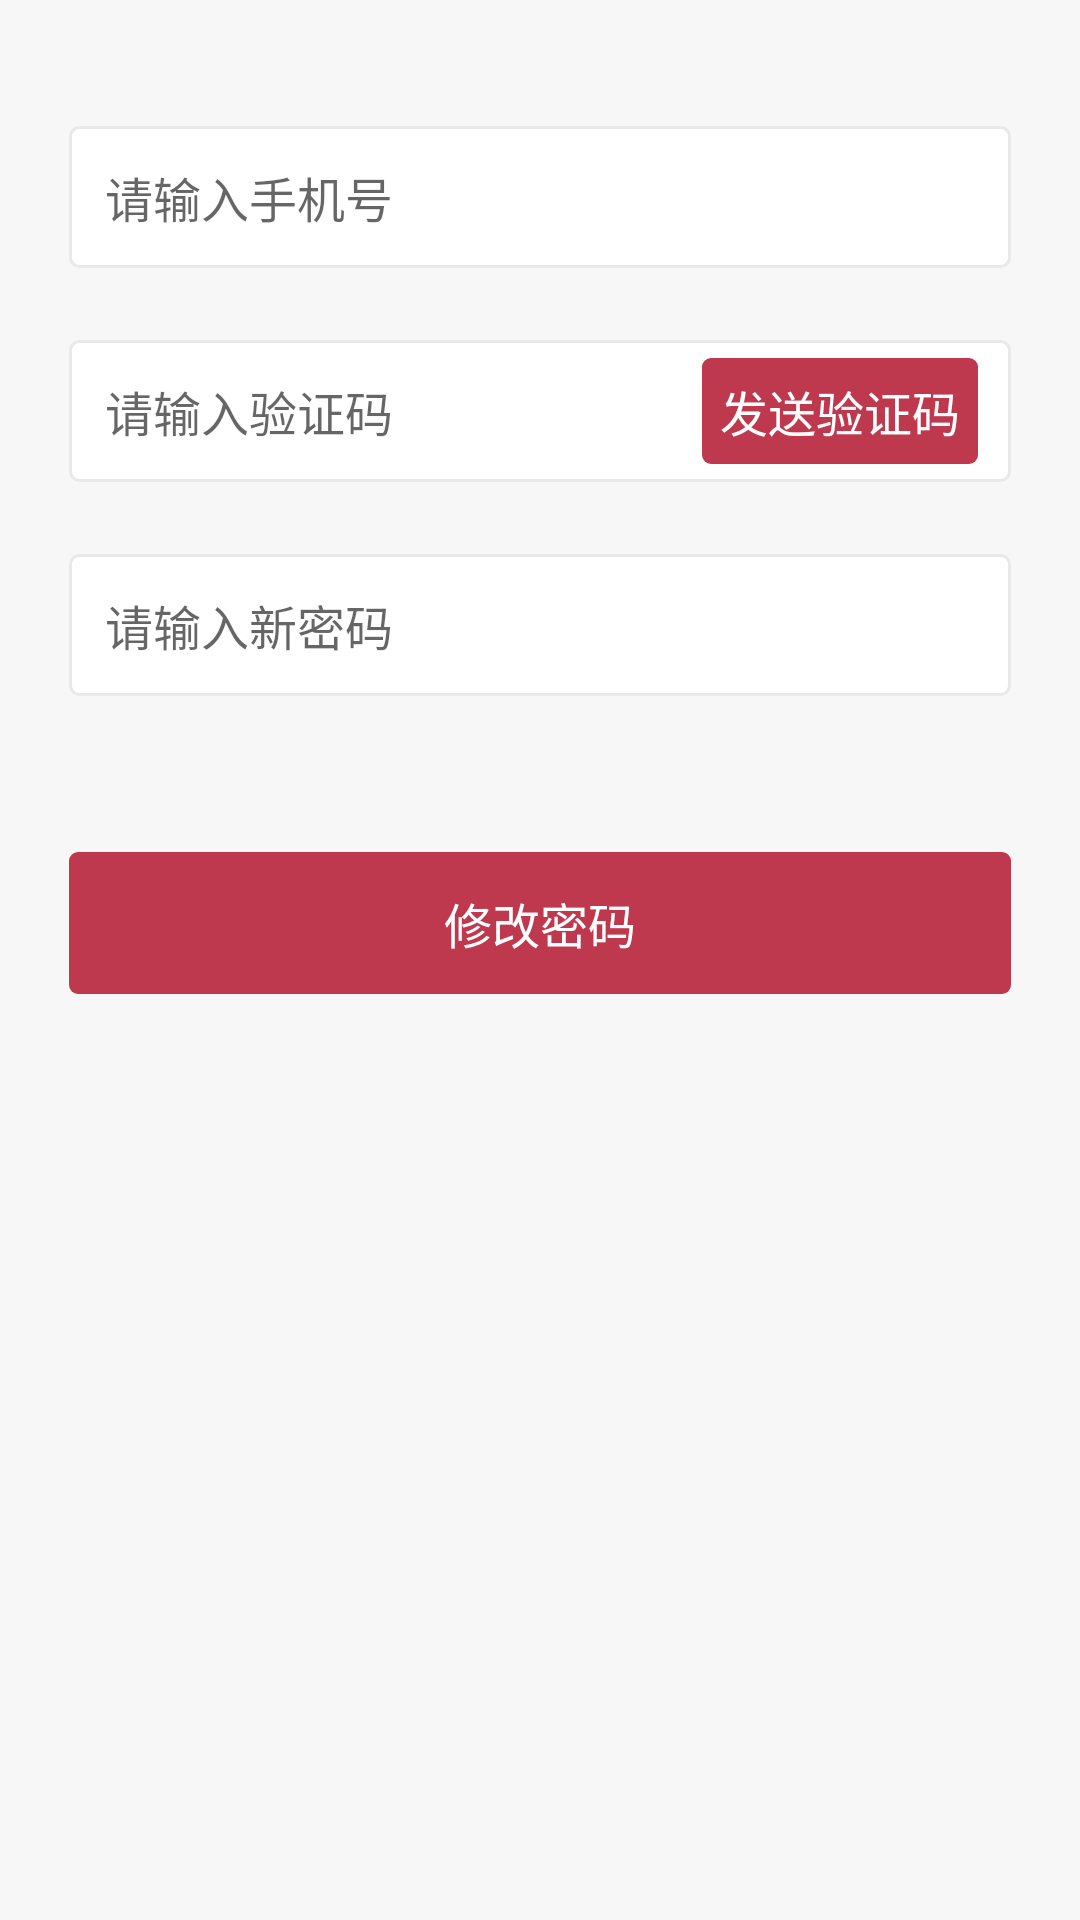

Reconstruct the res/layout file that produces this screen, plus the resources it refers to.
<!-- AndroidManifest.xml: application theme Theme.Printer -->
<!-- res/layout/fragment_forget_pwd.xml -->
<?xml version="1.0" encoding="utf-8"?>

<LinearLayout xmlns:android="http://schemas.android.com/apk/res/android" android:orientation="vertical"
              android:tag="layout/forget_pwd_activity_0" android:fitsSystemWindows="true"
              android:layout_width="match_parent" android:layout_height="match_parent">
    <ScrollView android:background="@color/user_interface_bg_color" android:layout_width="match_parent"
                android:layout_height="match_parent" android:overScrollMode="never">
        <LinearLayout android:orientation="vertical" android:focusable="true" android:focusableInTouchMode="true"
                      android:layout_width="match_parent" android:layout_height="wrap_content">
            <EditText android:id="@+id/etAccount" android:background="@drawable/user_input_area_round_shape"
                      android:padding="12dp" android:layout_width="match_parent" android:layout_height="wrap_content"
                      android:layout_marginTop="42dp" android:hint="@string/forget_pwd_input_account_hint"
                      android:inputType="phone"
                      android:layout_marginStart="23dp" android:layout_marginEnd="23dp"
                      style="@style/UserInputAreaTextStyle"/>
            <LinearLayout android:gravity="top|bottom|center_vertical|fill_vertical|center|fill"
                          android:orientation="horizontal" android:background="@drawable/user_input_area_round_shape"
                          android:layout_width="match_parent" android:layout_height="wrap_content"
                          android:layout_marginTop="24dp" android:layout_marginStart="23dp"
                          android:layout_marginEnd="23dp">
                <EditText android:id="@+id/etVCode"  android:padding="12dp" android:background="@null"
                          android:layout_width="match_parent" android:layout_height="wrap_content"
                          android:hint="@string/forget_pwd_input_verification_code_hint" android:layout_weight="1.0"
                          android:inputType="number|numberSigned|numberDecimal|numberPassword|phone"
                          style="@style/UserInputAreaTextStyle"/>
                <TextView android:id="@+id/tvGetVCode" android:tag="binding_3"
                          android:text="@string/forget_pwd_send_verification_code" android:layout_marginEnd="11dp"
                          style="@style/UserVCodeTextStyle"/>
            </LinearLayout>
            <EditText android:id="@+id/etNewPwd" android:background="@drawable/user_input_area_round_shape"
                      android:padding="12dp" android:layout_width="match_parent" android:layout_height="wrap_content"
                      android:layout_marginTop="24dp" android:hint="@string/forget_pwd_input_new_password_hint"
                      android:inputType="textPassword"
                      android:layout_marginStart="23dp" android:layout_marginEnd="23dp"
                      style="@style/UserInputAreaTextStyle"/>
            <TextView android:id="@+id/tvModifyPwd" android:tag="binding_5" android:layout_marginTop="52dp"
                      android:layout_marginBottom="10dp" android:text="@string/forget_pwd_modify"
                      style="@style/UserButtonTextStyle"/>
        </LinearLayout>
    </ScrollView>
</LinearLayout>
<!-- resources referenced by this layout -->
<resources>
  <color name="user_interface_bg_color">#f7f7f7</color>
  <!-- drawable user_input_area_round_shape (drawable) -->
  <?xml version="1.0" encoding="utf-8"?>
  
  <shape xmlns:android="http://schemas.android.com/apk/res/android">
      <stroke android:width="1dp" android:color="@color/user_input_area_stroke_color" />
      <solid android:color="@color/user_input_area_bg_color" />
      <corners android:radius="3dp" />
  </shape>
  <string name="forget_pwd_input_account_hint">请输入手机号</string>
  <string name="forget_pwd_input_new_password_hint">请输入新密码</string>
  <string name="forget_pwd_input_verification_code_hint">请输入验证码</string>
  <string name="forget_pwd_modify">修改密码</string>
  <string name="forget_pwd_send_verification_code">发送验证码</string>
  <style name="UserButtonTextStyle">
          <item name="android:layout_marginStart">23dp</item>
          <item name="android:layout_marginEnd">23dp</item>
          <item name="android:layout_gravity">center_horizontal</item>
          <item name="android:gravity">center</item>
          <item name="android:textColor">@color/white</item>
          <item name="android:textSize">16sp</item>
          <item name="android:layout_width">match_parent</item>
          <item name="android:layout_height">wrap_content</item>
          <item name="android:padding">12dp</item>
          <item name="android:background">@drawable/user_button_selector</item>
  
  
      </style>
  <style name="UserInputAreaTextStyle">
          <item name="android:textSize">16sp</item>
          <item name="android:background">@null</item>
      </style>
  <style name="UserVCodeTextStyle">
          <item name="android:layout_gravity">center_horizontal|center_vertical</item>
          <item name="android:gravity">center</item>
          <item name="android:textColor">@color/white</item>
          <item name="android:textSize">16sp</item>
          <item name="android:layout_width">wrap_content</item>
          <item name="android:layout_height">wrap_content</item>
          <item name="android:padding">6dp</item>
          <item name="android:background">@drawable/user_button_selector</item>
      </style>
  <style name="Theme.Printer" parent="Theme.MaterialComponents.DayNight.DarkActionBar">
          <item name="textAllCaps">false</item>
          <item name="android:windowBackground">@color/background</item>
          
          <item name="colorPrimary">@color/dark_200</item>
          <item name="colorPrimaryVariant">@color/dark_700</item>
          <item name="colorOnPrimary">@color/white</item>
          
          <item name="colorSecondary">@color/dark_200</item>
          <item name="colorSecondaryVariant">@color/dark_700</item>
          <item name="colorOnSecondary">@color/black</item>
          
          <item name="android:statusBarColor" tools:targetApi="l">?attr/colorPrimaryVariant</item>
          
      </style>
  <color name="user_input_area_stroke_color">#e9e9e9</color>
  <color name="user_input_area_bg_color">#ffffff</color>
  <color name="white">#FFFFFFFF</color>
  <!-- drawable user_button_selector (drawable) -->
  <?xml version="1.0" encoding="utf-8"?>
  
  <selector xmlns:android="http://schemas.android.com/apk/res/android">
      <item android:state_enabled="false">
          <shape>
              <solid android:color="@color/user_button_bg_disabled_color" />
              <corners android:radius="3dp" />
          </shape>
      </item>
      <item>
          <shape>
              <solid android:color="@color/user_button_bg_enabled_color" />
              <corners android:radius="3dp" />
          </shape>
      </item>
  </selector>
  <color name="background">#FF383738</color>
  <color name="dark_200">#FF505050</color>
  <color name="dark_700">#FF292929</color>
  <color name="black">#FF000000</color>
  <color name="user_button_bg_disabled_color">#d9dadc</color>
  <color name="user_button_bg_enabled_color">#be394e</color>
</resources>
